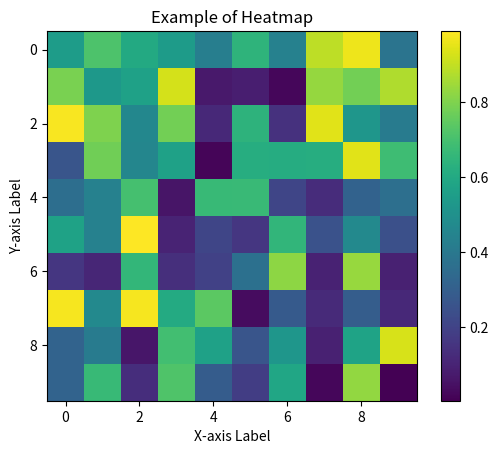

Write the Python code that produced this figure.
import matplotlib.pyplot as plt
import numpy as np
np.random.seed(0)
data = np.random.rand(10, 10)
# Create a heatmap
plt.imshow(data, cmap='viridis', interpolation='nearest')
# Add a color bar to show the scale
plt.colorbar()
plt.xlabel('X-axis Label')
plt.ylabel('Y-axis Label')
plt.title('Example of Heatmap')
plt.show()
